Run: headless pygame with SDL's dummy video driver; simulated clock (each Clock.tick advances the game by its frame time, no real sleeping); random seed 0; keys injected as events and as key.get_pressed() state; no mouse input.
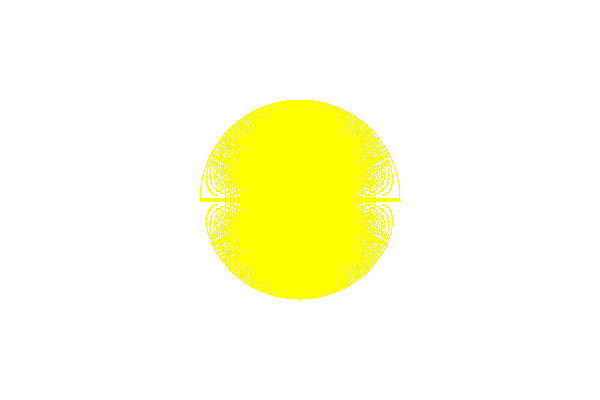
Frame 1 of 4 · flips 1–60 · no input
Frame 2 of 4 · flips 61–180 · tapped SPACE, RETURN · held RIGHT (→), D · screen unchanged from frame 1, image omitted
Frame 3 of 4 · flips 181–300 · held DOWN (↓), S · screen unchanged from frame 2, image omitted
Frame 4 of 4 · flips 301–420 · held LEFT (←), A, UP (↑), W · screen unchanged from frame 3, image omitted

The pygame program that drew these frames:

import pygame
import math
pygame.init()

RESx,RESy = 600,400

win = pygame.display.set_mode((RESx,RESy))
pygame.display.set_caption("Cos and Sin")

run = True

pi = math.pi

def draw_star(n,rad, color, center):
    n *=2
    points = []
    for i in range(n):
        phi = pi * 2 / n * i
        r = rad if i % 2 == 0 else rad / 2

        x = r * math.sin(phi) + center[0]
        y = -r * math.cos(phi) + center[1]
        points.append((x,y))
    pygame.draw.polygon(win, color , points)

while run:
    win.fill((255,255,255))

    draw_star(1000,100, (255,255,0), (RESx / 2, RESy / 2))

    for event in pygame.event.get():
        if event.type == pygame.QUIT or (event.type == pygame.KEYDOWN and event.key == pygame.K_ESCAPE):
            run = False
        

    pygame.display.flip()
